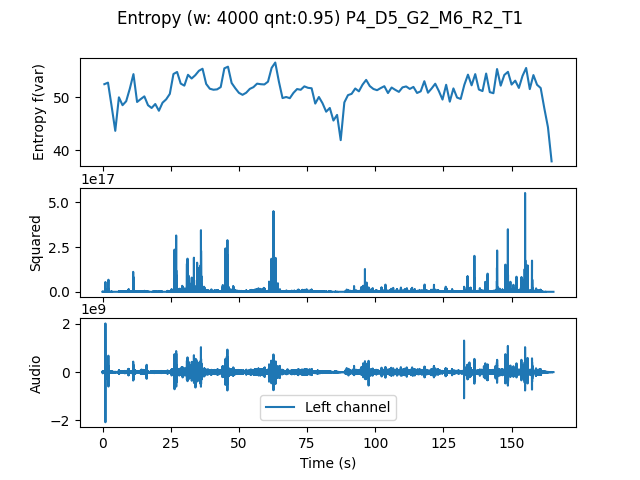

The table this chart was drawn from, first rows:
, t0, var
0.0, 0.0, 52.5
1.333, 1.333, 52.79
2.667, 2.667, 48.3
4.0, 4.0, 43.66
5.333, 5.333, 50.01
6.667, 6.667, 48.52
8.0, 8.0, 49.27
9.333, 9.333, 51.65
10.67, 10.67, 54.4
12.0, 12.0, 49.13
13.33, 13.33, 49.67
14.67, 14.67, 50.19
16.0, 16.0, 48.52
17.33, 17.33, 47.99
18.67, 18.67, 48.74
20.0, 20.0, 47.47
21.33, 21.33, 48.99
22.67, 22.67, 49.63
24.0, 24.0, 50.66
25.33, 25.33, 54.42
26.67, 26.67, 54.81
28.0, 28.0, 52.61
29.33, 29.33, 52.22
30.67, 30.67, 54.27
32.0, 32.0, 53.57
33.33, 33.33, 54.19
34.67, 34.67, 55.03
36.0, 36.0, 55.42
37.33, 37.33, 52.54
38.67, 38.67, 51.64
40.0, 40.0, 51.45
41.33, 41.33, 51.51
42.67, 42.67, 51.95
44.0, 44.0, 55.49
45.33, 45.33, 55.81
46.67, 46.67, 52.72
48.0, 48.0, 51.73
49.33, 49.33, 50.86
50.67, 50.67, 50.48
52.0, 52.0, 50.87
53.33, 53.33, 51.61
54.67, 54.67, 51.94
56.0, 56.0, 52.6
57.33, 57.33, 52.49
58.67, 58.67, 52.45
60.0, 60.0, 52.97
61.33, 61.33, 55.58
62.67, 62.67, 56.59
64.0, 64.0, 52.98
65.33, 65.33, 49.86
66.67, 66.67, 50.07
68.0, 68.0, 49.84
69.33, 69.33, 50.85
70.67, 70.67, 51.57
72.0, 72.0, 51.44
73.33, 73.33, 52.08
74.67, 74.67, 51.81
76.0, 76.0, 51.72
77.33, 77.33, 48.83
78.67, 78.67, 50.07
... 64 more rows
